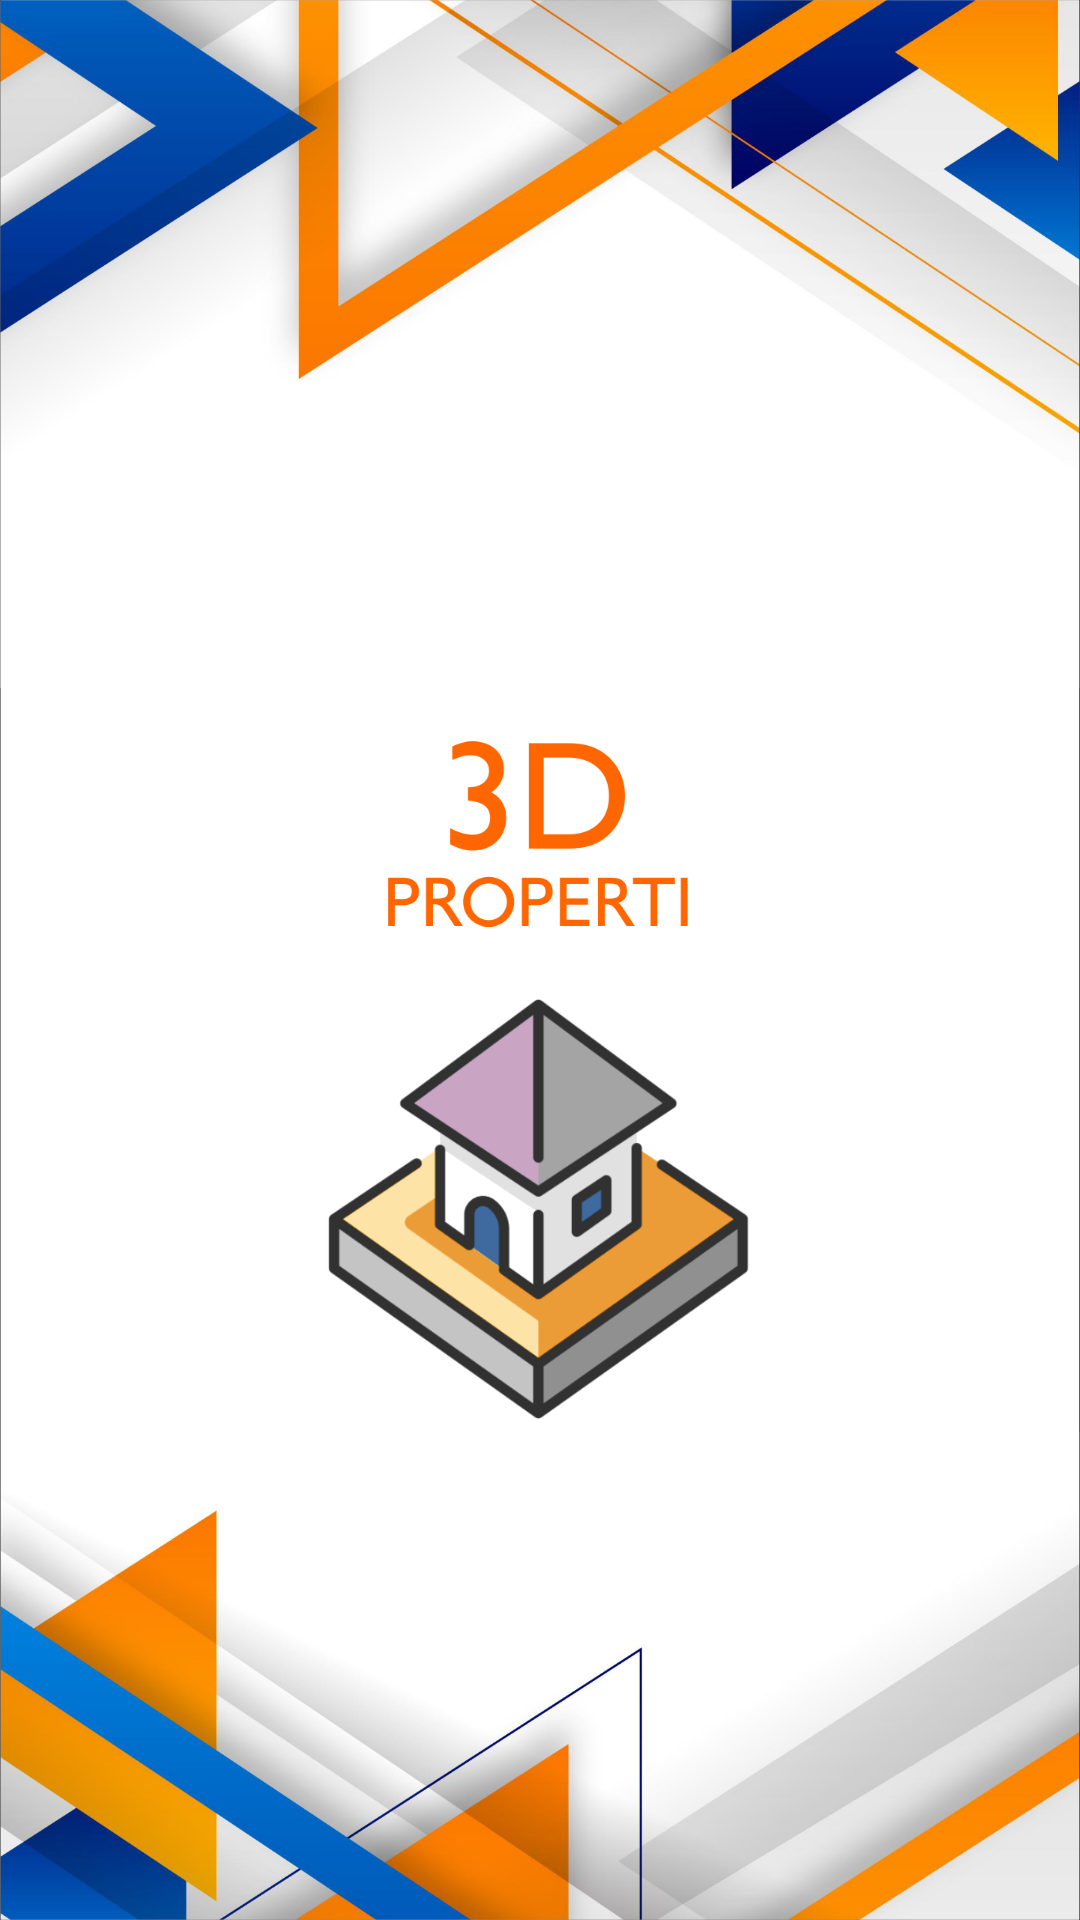

Layout XML and referenced resources for this Android screen:
<!-- AndroidManifest.xml: application theme Theme.PropertiesApp -->
<!-- res/layout/activity_splash.xml -->
<?xml version="1.0" encoding="utf-8"?>
<androidx.constraintlayout.widget.ConstraintLayout xmlns:android="http://schemas.android.com/apk/res/android"
    xmlns:app="http://schemas.android.com/apk/res-auto"
    xmlns:tools="http://schemas.android.com/tools"
    android:layout_width="match_parent"
    android:layout_height="match_parent"
    android:background="@drawable/ic_background"
    tools:context=".SplashActivity">


    <ImageView
        android:id="@+id/imageView"
        android:layout_width="100dp"
        android:layout_height="100dp"
        android:layout_marginTop="228dp"
        android:src="@drawable/ic_title"
        app:layout_constraintEnd_toEndOf="parent"
        app:layout_constraintHorizontal_bias="0.498"
        app:layout_constraintStart_toStartOf="parent"
        app:layout_constraintTop_toTopOf="parent" />

    <ImageView
        android:layout_width="150dp"
        android:layout_height="150dp"
        android:src="@drawable/ic_logo"
        app:layout_constraintEnd_toEndOf="@+id/imageView"
        app:layout_constraintStart_toStartOf="@+id/imageView"
        app:layout_constraintTop_toBottomOf="@+id/imageView" />

</androidx.constraintlayout.widget.ConstraintLayout>
<!-- resources referenced by this layout -->
<resources>
  <!-- drawable ic_background: png bitmap (drawable, 871558 bytes) -->
  <!-- drawable ic_logo: png bitmap (drawable, 72874 bytes) -->
  <!-- drawable ic_title: png bitmap (drawable, 17205 bytes) -->
  <style name="Theme.PropertiesApp" parent="Theme.MaterialComponents.NoActionBar">
          
          <item name="colorPrimary">@color/orange_med</item>
          <item name="colorPrimaryVariant">@color/orange_med</item>
          <item name="colorOnPrimary">@color/white</item>
          
          <item name="colorSecondary">@color/teal_200</item>
          <item name="colorSecondaryVariant">@color/teal_700</item>
          <item name="colorOnSecondary">@color/black</item>
          
          <item name="android:statusBarColor" tools:targetApi="l">?attr/colorPrimaryVariant</item>
          
      </style>
  <color name="orange_med">#FF6600</color>
  <color name="white">#FFFFFFFF</color>
  <color name="teal_200">#FF03DAC5</color>
  <color name="teal_700">#FF018786</color>
  <color name="black">#FF000000</color>
</resources>
